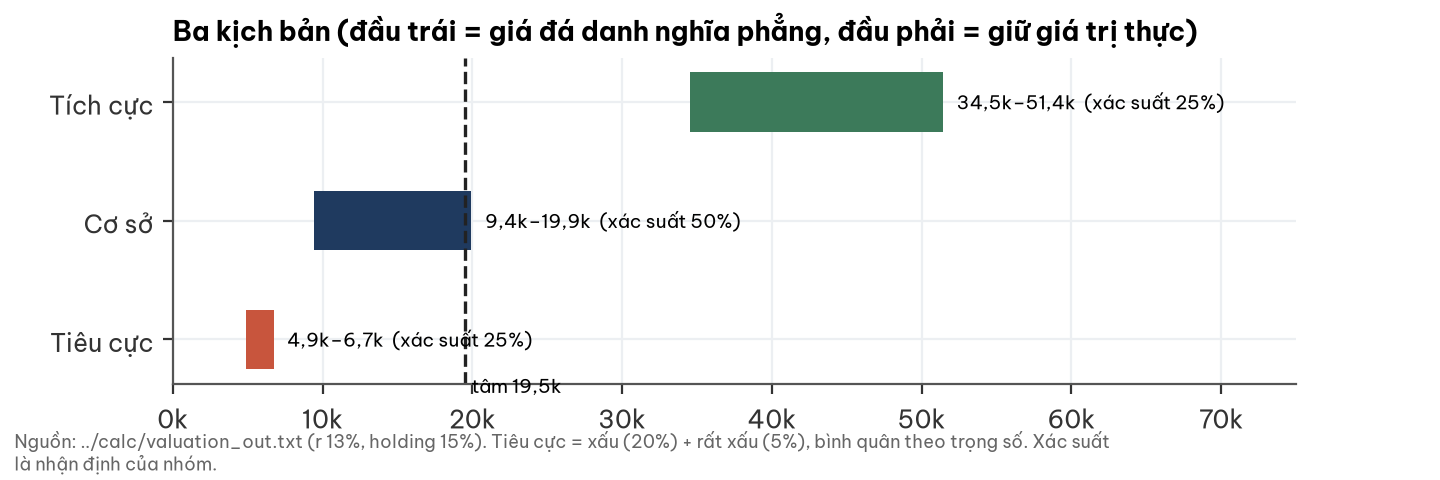

Data behind this chart, as committed beside it:
kich_ban, xac_suat, gia_phang, gia_thuc
Tích cực, 0.25, 34538, 51441
Cơ sở, 0.5, 9406, 19942
Tiêu cực, 0.25, 4914, 6729
